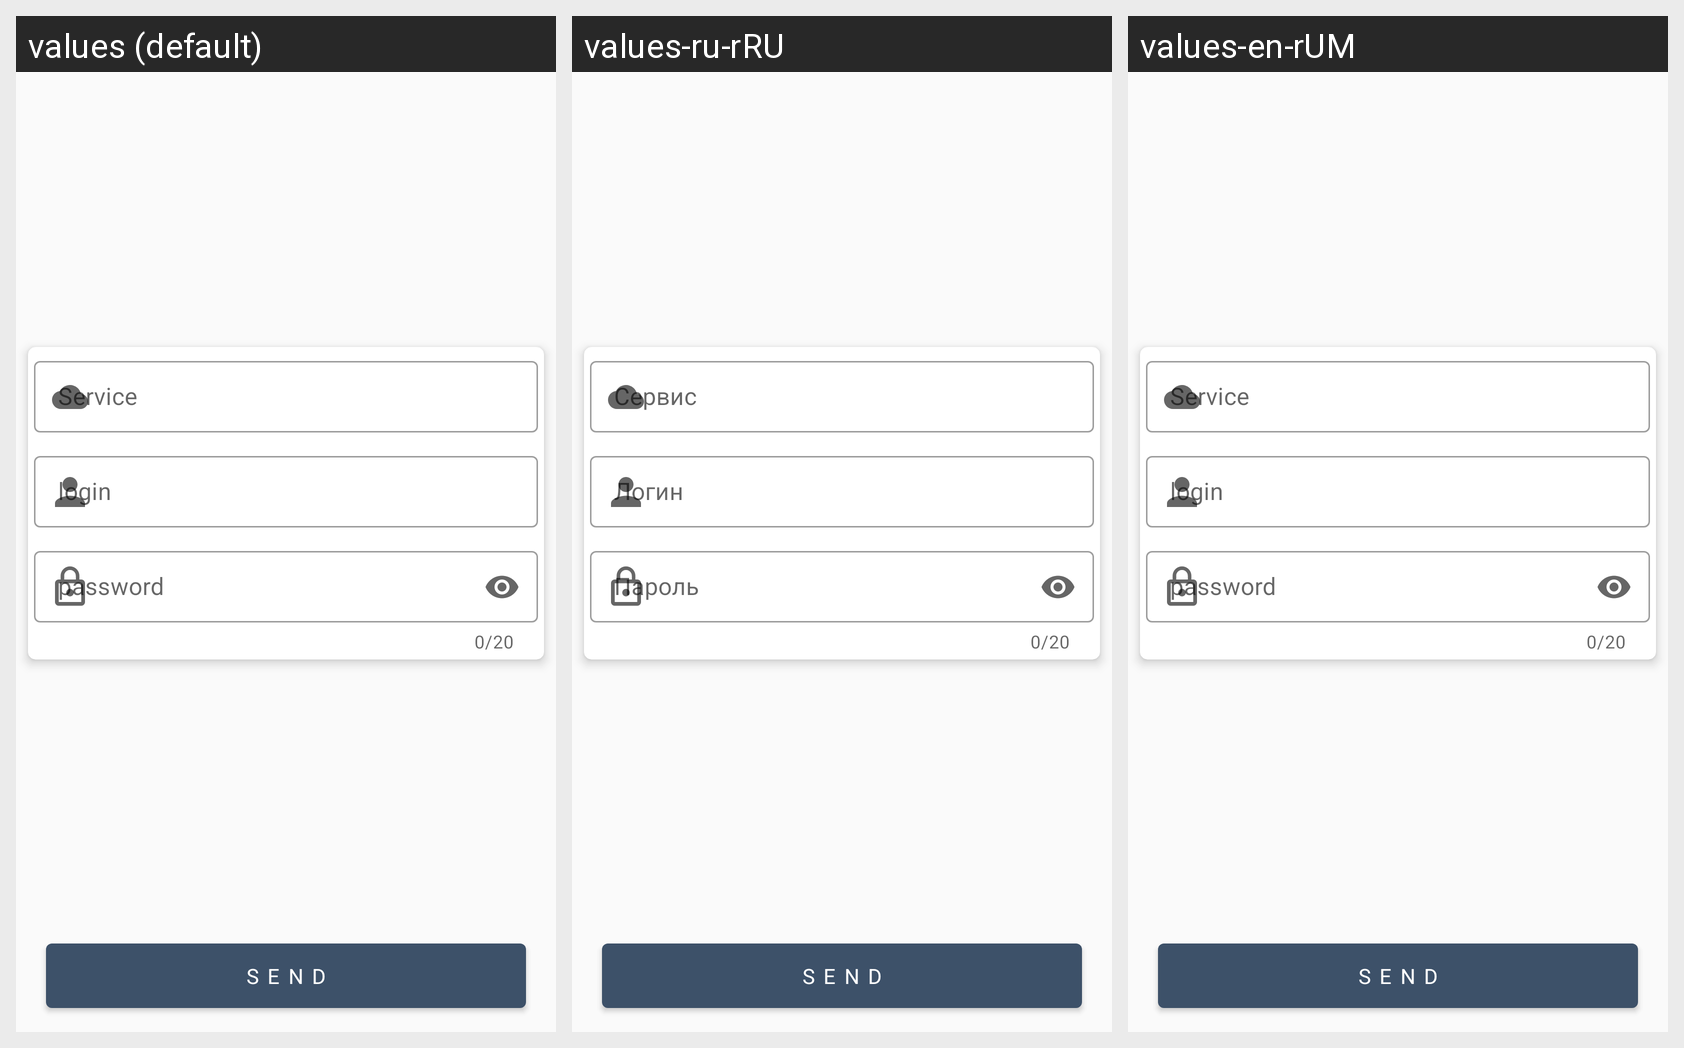

Strings drawn on this Android screen and how each of the app's shown locales translates them:
Android screen res/layout/dialog_password.xml rendered under 3 locales, left to right: values (default), values-ru-rRU, values-en-rUM. Device: Nexus 5 (rendered at 1080×1920; each locale shown at half size, 540×960, under a caption strip naming it); theme AppTheme.
Strings drawn on this screen, with the default value and each locale's value (text and hints the layout hard-codes, and strings that could not be matched under every locale, appear in the picture but are not listed):

hint_et_Service
  values: Service
  values-ru-rRU: Сервис
  values-en-rUM: Service

hint_etLoginPassword
  values: password
  values-ru-rRU: Пароль
  values-en-rUM: password
